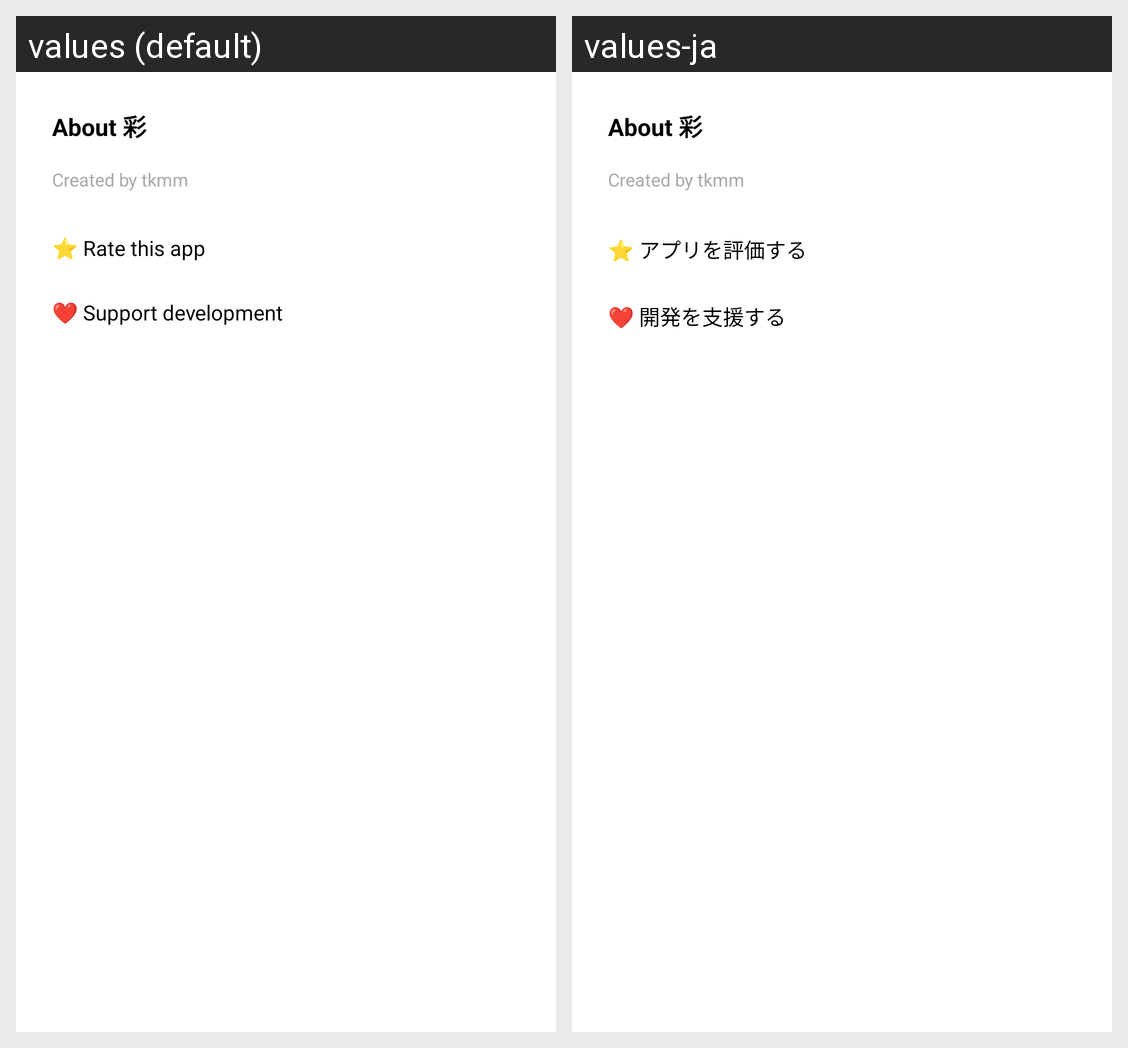

Strings drawn on this Android screen and how each of the app's shown locales translates them:
Android screen res/layout/bottom_sheet_about.xml rendered under 2 locales, left to right: values (default), values-ja. Device: Nexus 5 (rendered at 1080×1920; each locale shown at half size, 540×960, under a caption strip naming it); theme Theme.IrodoriWallpaperChanger.
Strings drawn on this screen, with the default value and each locale's value (text and hints the layout hard-codes, and strings that could not be matched under every locale, appear in the picture but are not listed):

rate_app
  values: ⭐ Rate this app
  values-ja: ⭐ アプリを評価する

support_dev
  values: ❤️ Support development
  values-ja: ❤️ 開発を支援する
